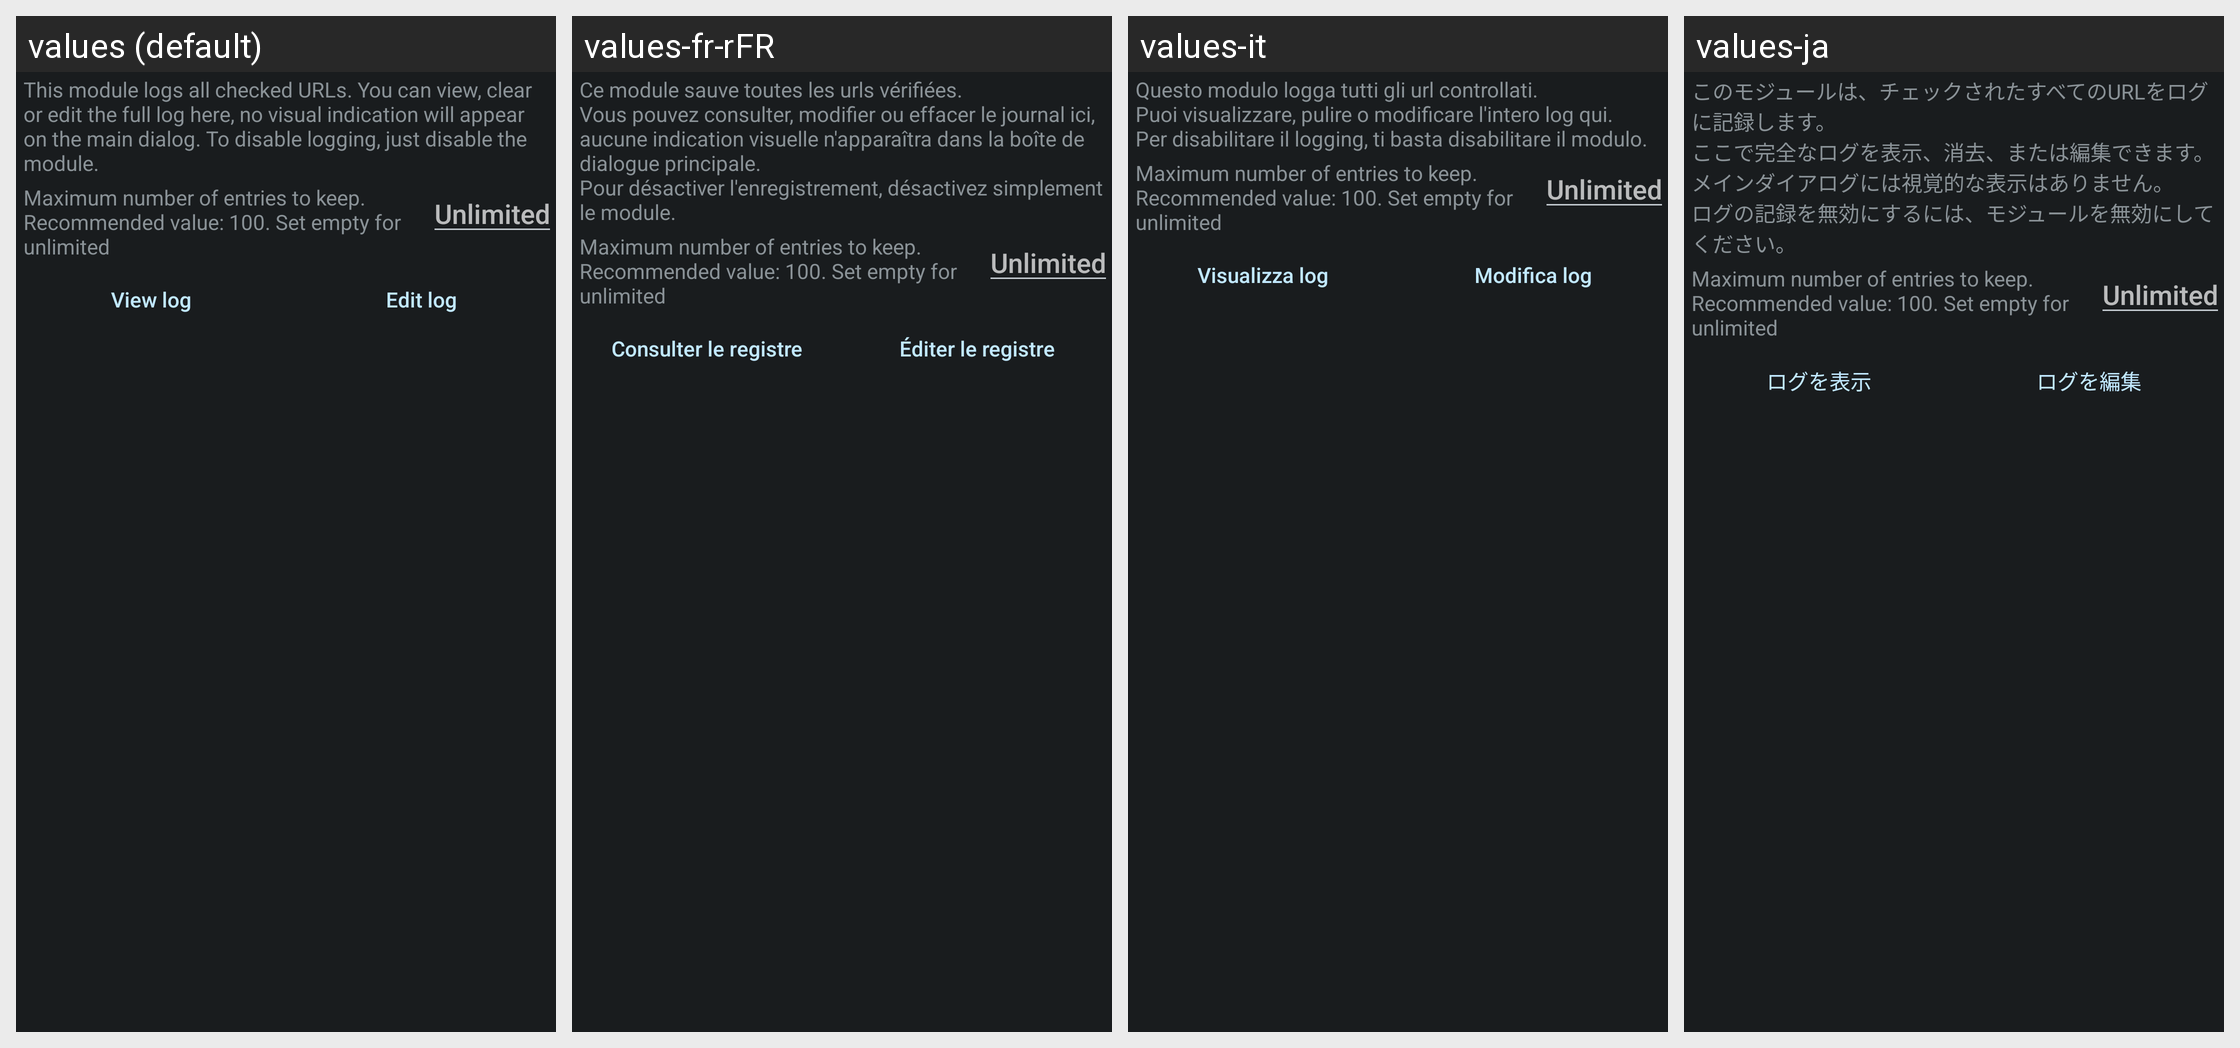

The same Android screen rendered under several of its app's locales, left to right. List the strings drawn on it with the default value and each locale's translation.
Android screen res/layout/config_log.xml rendered under 4 locales, left to right: values (default), values-fr-rFR, values-it, values-ja. Device: Nexus 5 (rendered at 1080×1920; each locale shown at half size, 540×960, under a caption strip naming it); theme ActivityThemeDark.
Other locales in the repository, not shown: values-cs, values-de, values-es, values-in, values-iw, values-ko, values-nb-rNO, values-nl, values-or, values-pt-rBR, values-pt-rPT, values-ro, values-ru, values-tr, values-uk, values-ur, values-zh-rCN, values-zh-rTW.
Strings drawn on this screen, with the default value and each locale's value (text and hints the layout hard-codes, and strings that could not be matched under every locale, appear in the picture but are not listed):

mLog_desc
  values: This module logs all checked URLs. You can view, clear or edit the full log here, no visual indication will appear on the main dialog. To disable logging, just disable the module.
  values-fr-rFR: Ce module sauve toutes les urls vérifiées.
      Vous pouvez consulter, modifier ou effacer le journal ici, aucune indication visuelle n'apparaîtra dans la boîte de dialogue principale.
      Pour désactiver l'enregistrement, désactivez simplement le module.
  values-it: Questo modulo logga tutti gli url controllati.
      Puoi visualizzare, pulire o modificare l'intero log qui.
      Per disabilitare il logging, ti basta disabilitare il modulo.
  values-ja: このモジュールは、チェックされたすべてのURLをログに記録します。
      ここで完全なログを表示、消去、または編集できます。メインダイアログには視覚的な表示はありません。
      ログの記録を無効にするには、モジュールを無効にしてください。

mLog_limit
  values: Maximum number of entries to keep. Recommended value: 100. Set empty for unlimited
  values-fr-rFR: Maximum number of entries to keep. Recommended value: 100. Set empty for unlimited  [not translated; the default value is used]
  values-it: Maximum number of entries to keep. Recommended value: 100. Set empty for unlimited  [not translated; the default value is used]
  values-ja: Maximum number of entries to keep. Recommended value: 100. Set empty for unlimited  [not translated; the default value is used]

mLog_unlimited
  values: Unlimited
  values-fr-rFR: Unlimited  [not translated; the default value is used]
  values-it: Unlimited  [not translated; the default value is used]
  values-ja: Unlimited  [not translated; the default value is used]

mLog_view
  values: View log
  values-fr-rFR: Consulter le registre
  values-it: Visualizza log
  values-ja: ログを表示

mLog_edit
  values: Edit log
  values-fr-rFR: Éditer le registre
  values-it: Modifica log
  values-ja: ログを編集
